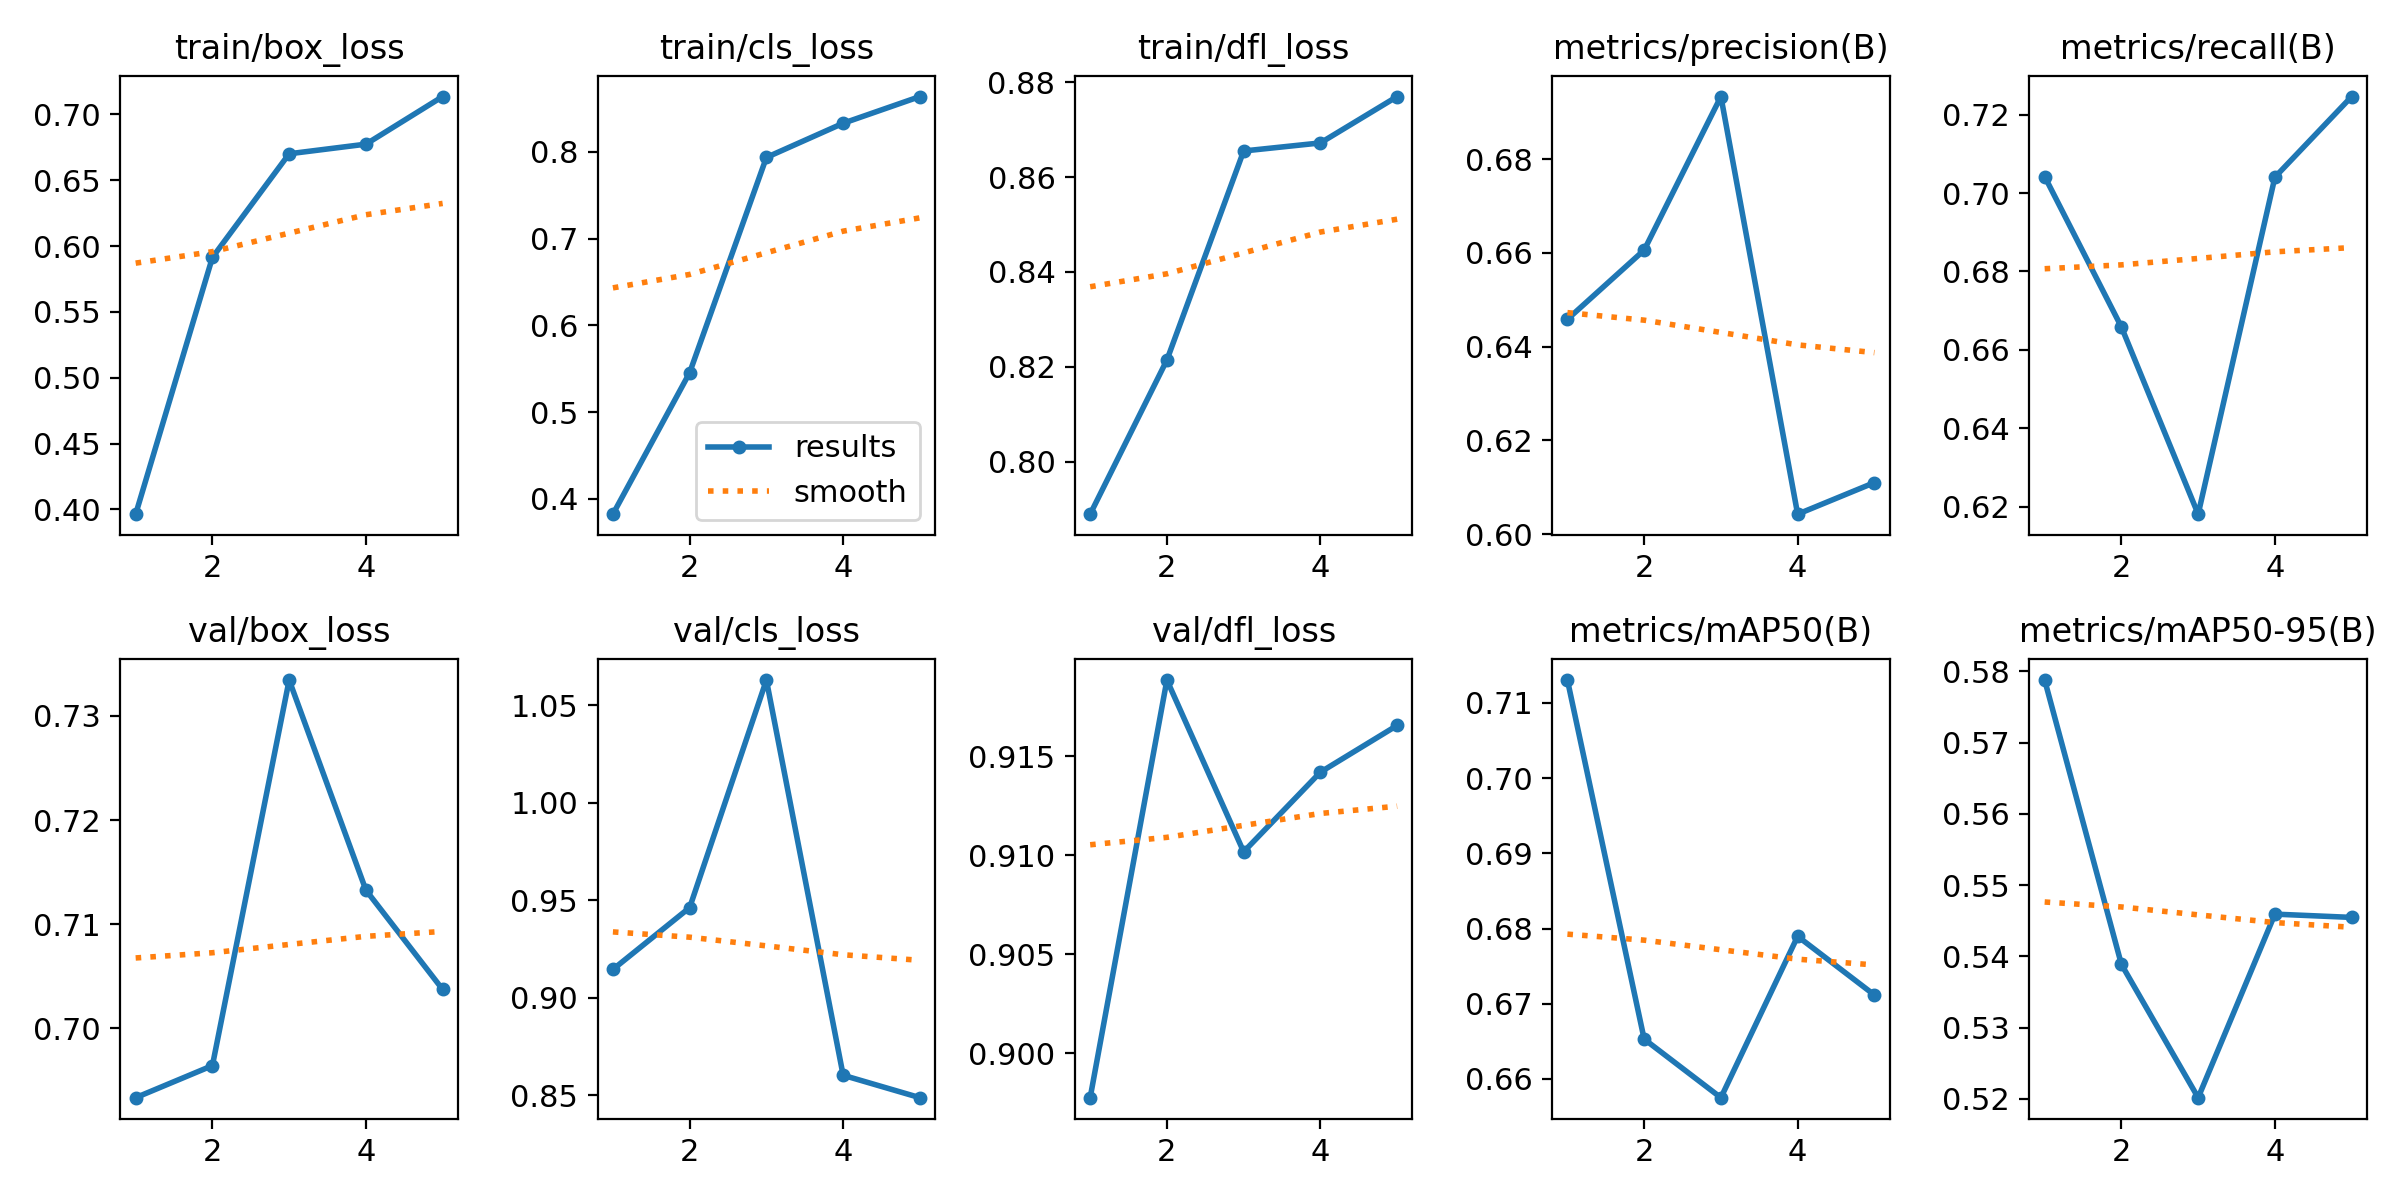

Values plotted in this chart, from the file beside it:
epoch, time, train/box_loss, train/cls_loss, train/dfl_loss, metrics/precision(B), metrics/recall(B), metrics/mAP50(B), metrics/mAP50-95(B), val/box_loss, val/cls_loss, val/dfl_loss, lr/pg0, lr/pg1, lr/pg2
1, 35.2, 0.3964, 0.3824, 0.7889, 0.6458, 0.7042, 0.713, 0.5788, 0.6933, 0.9145, 0.8978, 0.0005536, 0.0005536, 0.0005536
2, 68.58, 0.5913, 0.5456, 0.8214, 0.6606, 0.6658, 0.6653, 0.5389, 0.6964, 0.9462, 0.9188, 0.0008897, 0.0008897, 0.0008897
3, 102.4, 0.67, 0.7936, 0.8655, 0.6934, 0.6181, 0.6575, 0.5202, 0.7334, 1.063, 0.9102, 0.001006, 0.001006, 0.001006
4, 136.8, 0.6773, 0.833, 0.8672, 0.6042, 0.704, 0.679, 0.5459, 0.7133, 0.8601, 0.9142, 0.0006768, 0.0006768, 0.0006768
5, 171.6, 0.7135, 0.8637, 0.877, 0.611, 0.7246, 0.6712, 0.5455, 0.7037, 0.8486, 0.9166, 0.0003467, 0.0003467, 0.0003467
